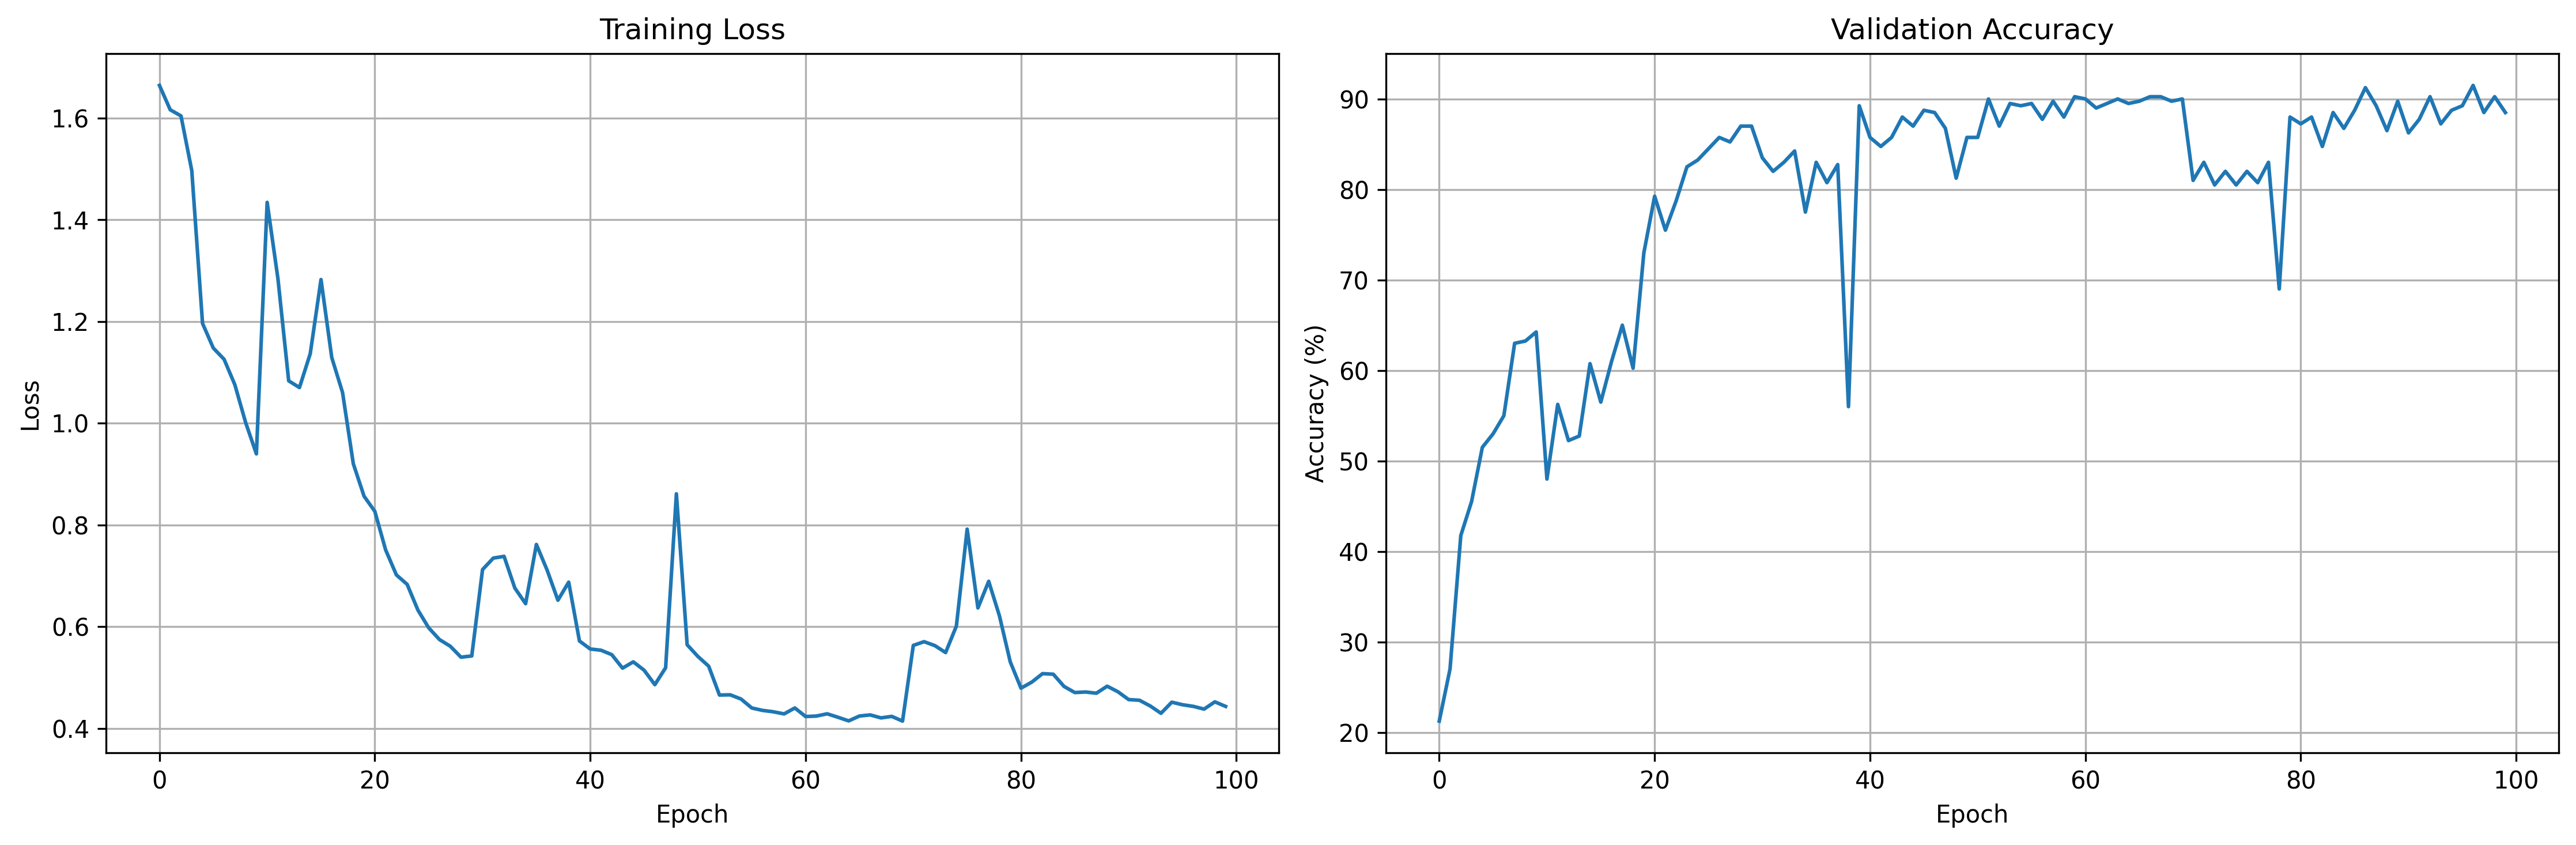

Write Python code to recreate this figure.
import torch
import torch.nn as nn
import torch.nn.functional as F
import torch.optim as optim
from torch.utils.data import Dataset, DataLoader
import torchaudio
import torchaudio.transforms as T
import os
import numpy as np
from pathlib import Path
import random
from sklearn.metrics import accuracy_score, classification_report, confusion_matrix
import seaborn as sns
import matplotlib.pyplot as plt
from tqdm import tqdm
import warnings
warnings.filterwarnings('ignore')

# Set random seeds for reproducibility
torch.manual_seed(42)
np.random.seed(42)
random.seed(42)

# Check GPU availability
device = torch.device('cuda' if torch.cuda.is_available() else 'cpu')


# Class mapping
class_names = ['Deletion', 'Distortion', 'Normal', 'Substitution_gh', 'Substitution_l']
class_to_idx = {name: idx for idx, name in enumerate(class_names)}
idx_to_class = {idx: name for name, idx in class_to_idx.items()}

class AudioDataset(Dataset):
    def __init__(self, root_dir, transform=None, target_sample_rate=16000, max_length=3.0):
        self.root_dir = Path(root_dir)
        self.transform = transform
        self.target_sample_rate = target_sample_rate
        self.max_length = max_length
        self.max_samples = int(target_sample_rate * max_length)
        
        self.audio_files = []
        self.labels = []
        
        # Load all audio files
        for class_name in class_names:
            class_dir = self.root_dir / class_name / 'wav'
            if class_dir.exists():
                for audio_file in class_dir.glob('*.wav'):
                    self.audio_files.append(audio_file)
                    self.labels.append(class_to_idx[class_name])
        
        print(f"Loaded {len(self.audio_files)} audio files from {root_dir}")
        
    def __len__(self):
        return len(self.audio_files)
    
    def __getitem__(self, idx):
        audio_path = self.audio_files[idx]
        label = self.labels[idx]
        
        try:
            # Load audio
            waveform, sample_rate = torchaudio.load(audio_path)
            
            # Ensure waveform is 2D (channels, samples)
            if waveform.dim() == 1:
                waveform = waveform.unsqueeze(0)
            
            # Convert to mono if stereo
            if waveform.shape[0] > 1:
                waveform = torch.mean(waveform, dim=0, keepdim=True)
            
            # Resample if necessary
            if sample_rate != self.target_sample_rate:
                resampler = T.Resample(sample_rate, self.target_sample_rate)
                waveform = resampler(waveform)
            
            # Pad or truncate to fixed length
            if waveform.shape[1] > self.max_samples:
                waveform = waveform[:, :self.max_samples]
            else:
                padding = self.max_samples - waveform.shape[1]
                waveform = F.pad(waveform, (0, padding))
            
            # Ensure we have exactly the right shape: (max_samples,)
            waveform = waveform.squeeze(0)
            
            # Apply transforms
            if self.transform:
                waveform = self.transform(waveform)
            
            # Final check - ensure 1D tensor of correct length
            if waveform.dim() != 1 or waveform.shape[0] != self.max_samples:
                waveform = waveform.flatten()[:self.max_samples]
                if waveform.shape[0] < self.max_samples:
                    padding = self.max_samples - waveform.shape[0]
                    waveform = F.pad(waveform, (0, padding))
            
            return waveform, label
            
        except Exception as e:
            print(f"Error loading {audio_path}: {e}")
            # Return silence with correct shape if loading fails
            return torch.zeros(self.max_samples), label

class AudioAugmentation:
    def __init__(self, sample_rate=16000):
        self.sample_rate = sample_rate
        
    def __call__(self, waveform):
        # Ensure input is 1D
        if waveform.dim() > 1:
            waveform = waveform.squeeze()
        
        # Random choice of augmentation
        aug_type = random.choice(['noise', 'time_shift', 'pitch_shift', 'volume', 'none'])
        
        if aug_type == 'noise':
            # Add white noise
            noise_factor = random.uniform(0.001, 0.005)
            noise = torch.randn_like(waveform) * noise_factor
            waveform = waveform + noise
            
        elif aug_type == 'time_shift':
            # Random time shift
            shift_samples = random.randint(-1600, 1600)  # ±0.1 seconds
            waveform = torch.roll(waveform, shift_samples)
            
        elif aug_type == 'pitch_shift':
            # Speed perturbation (affects both pitch and tempo)
            speed_factor = random.uniform(0.9, 1.1)
            if speed_factor != 1.0:
                # Create new indices for resampling
                original_length = len(waveform)
                new_indices = torch.arange(0, original_length, speed_factor)
                new_indices = new_indices[new_indices < original_length].long()
                
                if len(new_indices) > 0:
                    waveform = waveform[new_indices]
                    
                    # Pad or truncate to original length
                    if len(waveform) < original_length:
                        padding = original_length - len(waveform)
                        waveform = F.pad(waveform, (0, padding))
                    else:
                        waveform = waveform[:original_length]
        
        elif aug_type == 'volume':
            # Volume augmentation
            volume_factor = random.uniform(0.8, 1.2)
            waveform = waveform * volume_factor
        
        # Ensure output is 1D and correct length
        if waveform.dim() > 1:
            waveform = waveform.squeeze()
            
        return waveform

class ResidualBlock(nn.Module):
    def __init__(self, in_channels, out_channels, kernel_size=3, stride=1, padding=1):
        super(ResidualBlock, self).__init__()
        self.conv1 = nn.Conv1d(in_channels, out_channels, kernel_size, stride, padding)
        self.bn1 = nn.BatchNorm1d(out_channels)
        self.conv2 = nn.Conv1d(out_channels, out_channels, kernel_size, 1, padding)
        self.bn2 = nn.BatchNorm1d(out_channels)
        
        self.shortcut = nn.Sequential()
        if stride != 1 or in_channels != out_channels:
            self.shortcut = nn.Sequential(
                nn.Conv1d(in_channels, out_channels, 1, stride),
                nn.BatchNorm1d(out_channels)
            )
    
    def forward(self, x):
        out = F.relu(self.bn1(self.conv1(x)))
        out = self.bn2(self.conv2(out))
        out += self.shortcut(x)
        out = F.relu(out)
        return out

class MultiScaleFeatureExtractor(nn.Module):
    def __init__(self, in_channels):
        super(MultiScaleFeatureExtractor, self).__init__()
        self.conv1 = nn.Conv1d(in_channels, 64, 3, padding=1)
        self.conv2 = nn.Conv1d(in_channels, 64, 5, padding=2)
        self.conv3 = nn.Conv1d(in_channels, 64, 7, padding=3)
        self.conv4 = nn.Conv1d(in_channels, 64, 11, padding=5)
        
    def forward(self, x):
        out1 = F.relu(self.conv1(x))
        out2 = F.relu(self.conv2(x))
        out3 = F.relu(self.conv3(x))
        out4 = F.relu(self.conv4(x))
        return torch.cat([out1, out2, out3, out4], dim=1)

class AdvancedAudioClassifier(nn.Module):
    def __init__(self, num_classes=5, sample_rate=16000):
        super(AdvancedAudioClassifier, self).__init__()
        self.sample_rate = sample_rate
        
        # Spectral feature extraction
        self.mel_spectrogram = T.MelSpectrogram(
            sample_rate=sample_rate,
            n_fft=1024,
            hop_length=256,
            n_mels=128,
            f_min=0,
            f_max=8000
        )
        
        self.mfcc = T.MFCC(
            sample_rate=sample_rate,
            n_mfcc=13,
            melkwargs={
                'n_fft': 1024,
                'hop_length': 256,
                'n_mels': 128,
                'f_min': 0,
                'f_max': 8000
            }
        )
        
        # Multi-scale feature extraction
        self.multi_scale = MultiScaleFeatureExtractor(141)  # 128 mel + 13 mfcc
        
        # Residual blocks
        self.res_blocks = nn.Sequential(
            ResidualBlock(256, 256),
            ResidualBlock(256, 256),
            ResidualBlock(256, 512, stride=2),
            ResidualBlock(512, 512),
            ResidualBlock(512, 512),
            ResidualBlock(512, 1024, stride=2),
            ResidualBlock(1024, 1024),
            ResidualBlock(1024, 1024),
        )
        
        # Attention mechanism
        self.attention = nn.MultiheadAttention(1024, 8, batch_first=True)
        
        # Global pooling
        self.global_avg_pool = nn.AdaptiveAvgPool1d(1)
        self.global_max_pool = nn.AdaptiveMaxPool1d(1)
        
        # Classification head
        self.classifier = nn.Sequential(
            nn.Dropout(0.5),
            nn.Linear(2048, 512),
            nn.ReLU(),
            nn.Dropout(0.3),
            nn.Linear(512, 256),
            nn.ReLU(),
            nn.Dropout(0.2),
            nn.Linear(256, num_classes)
        )
        
    def forward(self, x):
        # Extract spectral features
        mel_spec = self.mel_spectrogram(x)
        mel_spec = torch.log(mel_spec + 1e-8)  # Log mel spectrogram
        
        mfcc_features = self.mfcc(x)
        
        # Combine features
        features = torch.cat([mel_spec, mfcc_features], dim=1)
        
        # Multi-scale feature extraction
        features = self.multi_scale(features)
        
        # Residual blocks
        features = self.res_blocks(features)
        
        # Attention mechanism
        features_transposed = features.transpose(1, 2)  # (batch, seq, features)
        attended_features, _ = self.attention(features_transposed, features_transposed, features_transposed)
        features = attended_features.transpose(1, 2)  # Back to (batch, features, seq)
        
        # Global pooling
        avg_pool = self.global_avg_pool(features).squeeze(-1)
        max_pool = self.global_max_pool(features).squeeze(-1)
        
        # Combine pooled features
        pooled_features = torch.cat([avg_pool, max_pool], dim=1)
        
        # Classification
        output = self.classifier(pooled_features)
        
        return output

def train_model(model, train_loader, val_loader, num_epochs=100, learning_rate=0.001):
    criterion = nn.CrossEntropyLoss(label_smoothing=0.1)
    optimizer = optim.AdamW(model.parameters(), lr=learning_rate, weight_decay=0.01)
    
    # Learning rate scheduler
    scheduler = optim.lr_scheduler.CosineAnnealingWarmRestarts(optimizer, T_0=10, T_mult=2)
    
    best_val_acc = 0.0
    train_losses = []
    val_accuracies = []
    
    for epoch in range(num_epochs):
        # Training phase
        model.train()
        train_loss = 0.0
        train_correct = 0
        train_total = 0
        
        pbar = tqdm(train_loader, desc=f'Epoch {epoch+1}/{num_epochs}')
        for batch_idx, (data, target) in enumerate(pbar):
            data, target = data.to(device), target.to(device)
            
            optimizer.zero_grad()
            output = model(data)
            loss = criterion(output, target)
            loss.backward()
            
            # Gradient clipping
            torch.nn.utils.clip_grad_norm_(model.parameters(), max_norm=1.0)
            
            optimizer.step()
            
            train_loss += loss.item()
            _, predicted = torch.max(output.data, 1)
            train_total += target.size(0)
            train_correct += (predicted == target).sum().item()
            
            pbar.set_postfix({
                'Loss': f'{loss.item():.4f}',
                'Acc': f'{100.*train_correct/train_total:.2f}%'
            })
        
        # Validation phase
        model.eval()
        val_correct = 0
        val_total = 0
        val_predictions = []
        val_targets = []
        
        with torch.no_grad():
            for data, target in val_loader:
                data, target = data.to(device), target.to(device)
                output = model(data)
                _, predicted = torch.max(output.data, 1)
                val_total += target.size(0)
                val_correct += (predicted == target).sum().item()
                
                val_predictions.extend(predicted.cpu().numpy())
                val_targets.extend(target.cpu().numpy())
        
        val_acc = 100. * val_correct / val_total
        train_acc = 100. * train_correct / train_total
        
        train_losses.append(train_loss / len(train_loader))
        val_accuracies.append(val_acc)
        
        scheduler.step()
        
        print(f'Epoch {epoch+1}/{num_epochs}:')
        print(f'  Train Loss: {train_loss/len(train_loader):.4f}, Train Acc: {train_acc:.2f}%')
        print(f'  Val Acc: {val_acc:.2f}%')
        print(f'  Learning Rate: {scheduler.get_last_lr()[0]:.6f}')
        
        # Save best model
        if val_acc > best_val_acc:
            best_val_acc = val_acc
            torch.save(model.state_dict(), 'best_model_2.pth')
            print(f'  New best model saved! Validation Accuracy: {val_acc:.2f}%')
        
        print('-' * 60)
    
    return train_losses, val_accuracies

def evaluate_model(model, test_loader):
    model.eval()
    test_correct = 0
    test_total = 0
    all_predictions = []
    all_targets = []
    
    with torch.no_grad():
        for data, target in tqdm(test_loader, desc='Testing'):
            data, target = data.to(device), target.to(device)
            output = model(data)
            _, predicted = torch.max(output.data, 1)
            test_total += target.size(0)
            test_correct += (predicted == target).sum().item()
            
            all_predictions.extend(predicted.cpu().numpy())
            all_targets.extend(target.cpu().numpy())
    
    test_acc = 100. * test_correct / test_total
    print(f'Test Accuracy: {test_acc:.2f}%')
    
    # Classification report
    print('\nClassification Report:')
    print(classification_report(all_targets, all_predictions, target_names=class_names))
    
    # Confusion matrix
    cm = confusion_matrix(all_targets, all_predictions)
    plt.figure(figsize=(10, 8))
    sns.heatmap(cm, annot=True, fmt='d', cmap='Blues', 
                xticklabels=class_names, yticklabels=class_names)
    plt.title('Confusion Matrix')
    plt.xlabel('Predicted')
    plt.ylabel('Actual')
    plt.tight_layout()
    plt.savefig('confusion_matrix.png', dpi=300, bbox_inches='tight')
    plt.show()
    
    return test_acc, all_predictions, all_targets

def main():
    # Data paths
    train_dir = 'Train'
    test_dir = 'Test'
    print(f"Using device: {device}")
    if torch.cuda.is_available():
        print(f"GPU: {torch.cuda.get_device_name(0)}")
        print(f"GPU Memory: {torch.cuda.get_device_properties(0).total_memory / 1024**3:.1f} GB")
    # Data augmentation for training
    train_transform = AudioAugmentation()
    
    # Datasets
    train_dataset = AudioDataset(train_dir, transform=train_transform)
    test_dataset = AudioDataset(test_dir, transform=None)
    
    # Data loaders with error handling
    batch_size = 16  # Moderate batch size for 16GB GPU
    train_loader = DataLoader(train_dataset, batch_size=batch_size, shuffle=True, 
                             num_workers=0, pin_memory=True)  # Set num_workers=0 for debugging
    test_loader = DataLoader(test_dataset, batch_size=batch_size, shuffle=False, 
                            num_workers=0, pin_memory=True)   # Set num_workers=0 for debugging
    
    print(f"Training samples: {len(train_dataset)}")
    print(f"Test samples: {len(test_dataset)}")
    print(f"Classes: {class_names}")
    
    # Model
    model = AdvancedAudioClassifier(num_classes=len(class_names))
    model = model.to(device)
    
    # Count parameters
    total_params = sum(p.numel() for p in model.parameters())
    trainable_params = sum(p.numel() for p in model.parameters() if p.requires_grad)
    print(f"Total parameters: {total_params:,}")
    print(f"Trainable parameters: {trainable_params:,}")
    
    # Train model
    print("Starting training...")
    train_losses, val_accuracies = train_model(model, train_loader, test_loader, 
                                              num_epochs=100, learning_rate=0.001)
    
    # Load best model
    model.load_state_dict(torch.load('best_model_2.pth'))
    
    # Final evaluation
    print("\nFinal evaluation on test set:")
    test_acc, predictions, targets = evaluate_model(model, test_loader)
    
    # Plot training curves
    plt.figure(figsize=(15, 5))
    
    plt.subplot(1, 2, 1)
    plt.plot(train_losses)
    plt.title('Training Loss')
    plt.xlabel('Epoch')
    plt.ylabel('Loss')
    plt.grid(True)
    
    plt.subplot(1, 2, 2)
    plt.plot(val_accuracies)
    plt.title('Validation Accuracy')
    plt.xlabel('Epoch')
    plt.ylabel('Accuracy (%)')
    plt.grid(True)
    
    plt.tight_layout()
    plt.savefig('training_curves.png', dpi=300, bbox_inches='tight')
    plt.show()
    
    print(f"\nFinal Test Accuracy: {test_acc:.2f}%")
    print("Model saved as 'best_model.pth'")

if __name__ == "__main__":
    main()
